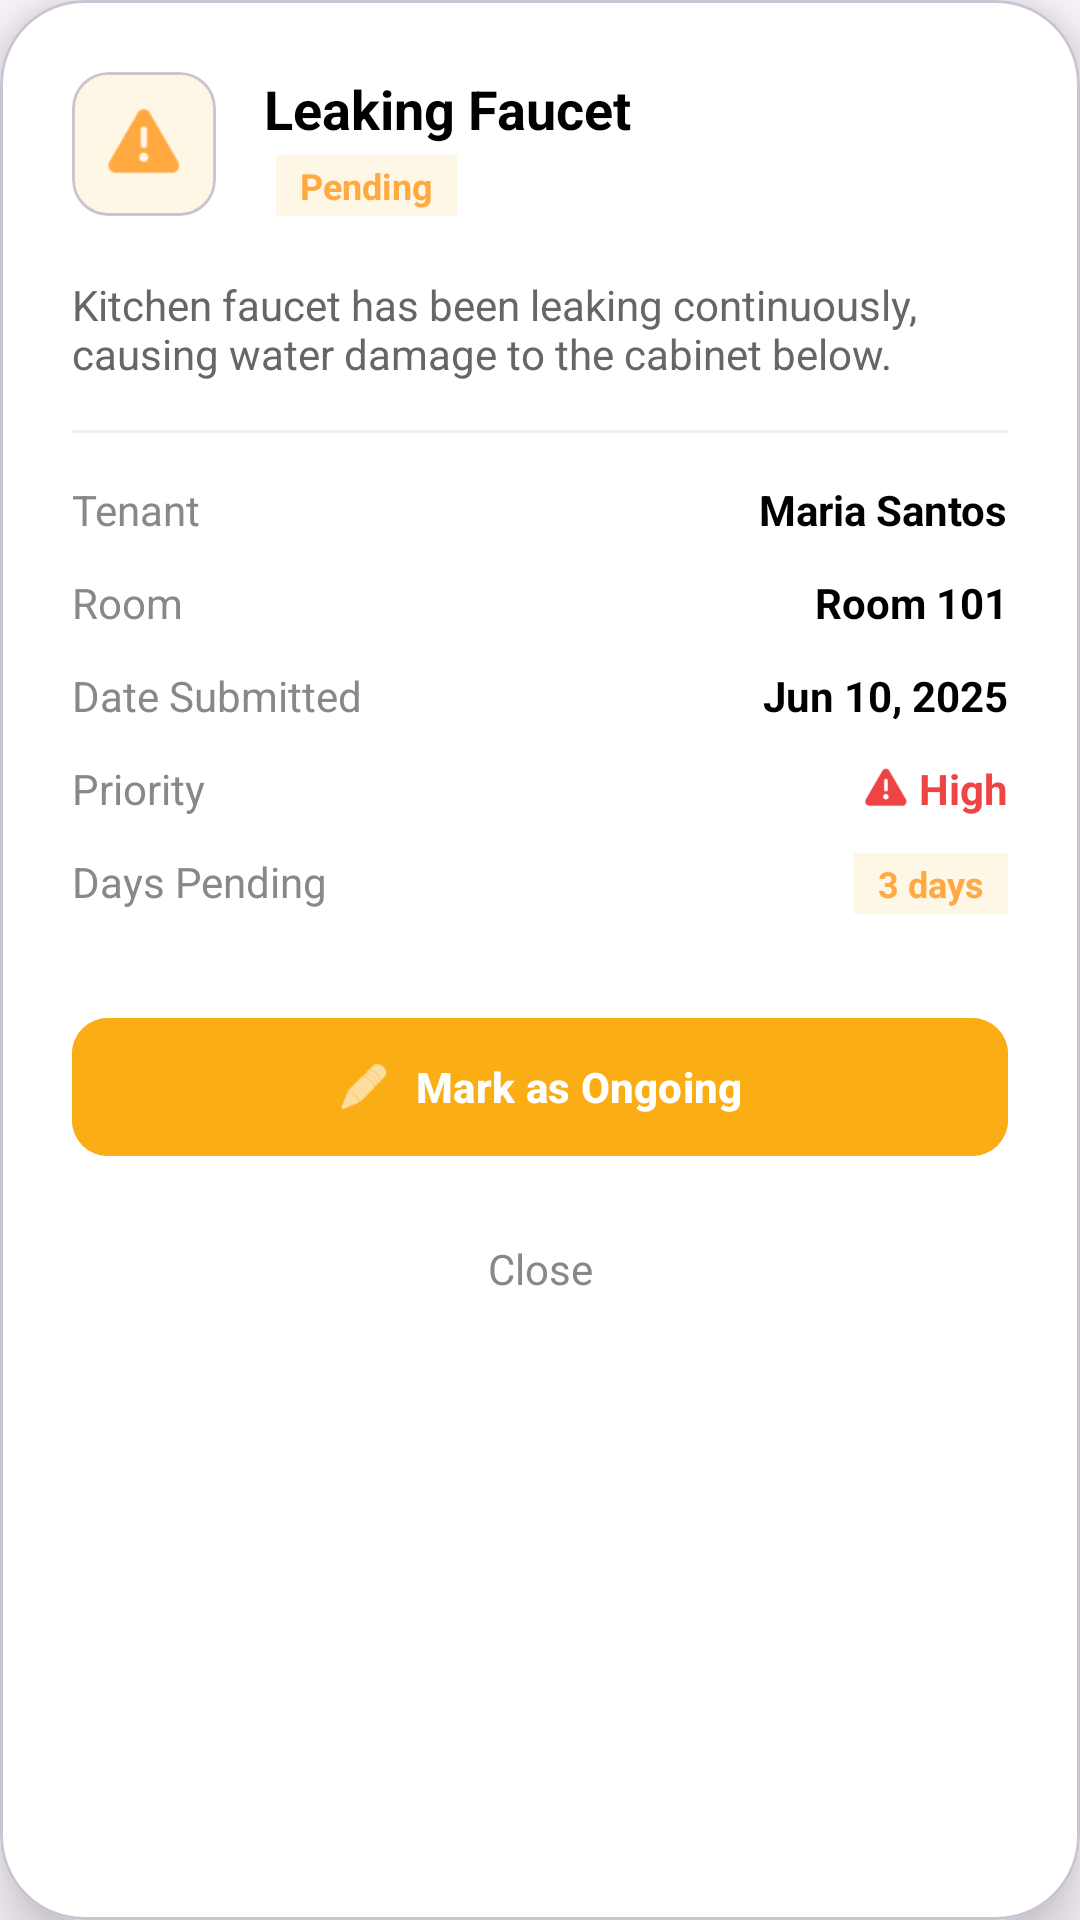

Layout XML and referenced resources for this Android screen:
<!-- AndroidManifest.xml: application theme Theme.AppDevAdmin -->
<!-- res/layout/fragment_maintenance_pending_dialog.xml -->
<?xml version="1.0" encoding="utf-8"?>
<com.google.android.material.card.MaterialCardView xmlns:android="http://schemas.android.com/apk/res/android"
    xmlns:app="http://schemas.android.com/apk/res-auto"
    android:layout_width="match_parent"
    android:layout_height="wrap_content"
    android:layout_margin="24dp"
    app:cardBackgroundColor="#FFFFFF"
    app:cardCornerRadius="28dp"
    app:cardElevation="12dp">

    <androidx.constraintlayout.widget.ConstraintLayout
        android:layout_width="match_parent"
        android:layout_height="wrap_content"
        android:padding="24dp">

        <com.google.android.material.card.MaterialCardView
            android:id="@+id/iconCard"
            android:layout_width="48dp"
            android:layout_height="48dp"
            app:cardBackgroundColor="#FFF7E6"
            app:cardCornerRadius="12dp"
            app:cardElevation="0dp"
            app:layout_constraintStart_toStartOf="parent"
            app:layout_constraintTop_toTopOf="parent">

            <ImageView
                android:layout_width="24dp"
                android:layout_height="24dp"
                android:layout_gravity="center"
                android:src="@android:drawable/ic_dialog_alert"
                app:tint="#FFA940" />
        </com.google.android.material.card.MaterialCardView>

        <TextView
            android:id="@+id/tvTitle"
            android:layout_width="wrap_content"
            android:layout_height="wrap_content"
            android:layout_marginStart="16dp"
            android:text="Leaking Faucet"
            android:textColor="#000000"
            android:textSize="18sp"
            android:textStyle="bold"
            app:layout_constraintStart_toEndOf="@id/iconCard"
            app:layout_constraintTop_toTopOf="@id/iconCard" />

        <TextView
            android:id="@+id/badgePending"
            android:layout_width="wrap_content"
            android:layout_height="wrap_content"
            android:layout_marginStart="4dp"
            android:background="#FFF7E6"
            android:paddingHorizontal="8dp"
            android:paddingVertical="2dp"
            android:text="Pending"
            android:textColor="#FFA940"
            android:textSize="12sp"
            android:textStyle="bold"
            app:layout_constraintBottom_toBottomOf="@id/iconCard"
            app:layout_constraintStart_toStartOf="@id/tvTitle"
            app:layout_constraintTop_toBottomOf="@+id/tvTitle"
            app:layout_constraintVertical_bias="1.0" />

        <TextView
            android:id="@+id/tvDescription"
            android:layout_width="0dp"
            android:layout_height="wrap_content"
            android:layout_marginTop="20dp"
            android:text="Kitchen faucet has been leaking continuously, causing water damage to the cabinet below."
            android:textColor="#666666"
            android:textSize="14sp"
            app:layout_constraintEnd_toEndOf="parent"
            app:layout_constraintStart_toStartOf="parent"
            app:layout_constraintTop_toBottomOf="@id/iconCard" />

        <View
            android:id="@+id/divider"
            android:layout_width="match_parent"
            android:layout_height="1dp"
            android:layout_marginTop="16dp"
            android:background="#F0F0F0"
            app:layout_constraintTop_toBottomOf="@id/tvDescription" />

        <TextView
            android:id="@+id/lblTenant"
            android:layout_width="wrap_content"
            android:layout_height="wrap_content"
            android:layout_marginTop="16dp"
            android:text="Tenant"
            android:textColor="#888888"
            android:textSize="14sp"
            app:layout_constraintStart_toStartOf="parent"
            app:layout_constraintTop_toBottomOf="@id/divider" />

        <TextView
            android:id="@+id/tvTenantName"
            android:layout_width="wrap_content"
            android:layout_height="wrap_content"
            android:text="Maria Santos"
            android:textColor="#000000"
            android:textSize="14sp"
            android:textStyle="bold"
            app:layout_constraintBaseline_toBaselineOf="@id/lblTenant"
            app:layout_constraintEnd_toEndOf="parent" />

        <TextView
            android:id="@+id/lblRoom"
            android:layout_width="wrap_content"
            android:layout_height="wrap_content"
            android:layout_marginTop="12dp"
            android:text="Room"
            android:textColor="#888888"
            android:textSize="14sp"
            app:layout_constraintStart_toStartOf="parent"
            app:layout_constraintTop_toBottomOf="@id/lblTenant" />

        <TextView
            android:id="@+id/tvRoom"
            android:layout_width="wrap_content"
            android:layout_height="wrap_content"
            android:text="Room 101"
            android:textColor="#000000"
            android:textSize="14sp"
            android:textStyle="bold"
            app:layout_constraintBaseline_toBaselineOf="@id/lblRoom"
            app:layout_constraintEnd_toEndOf="parent" />

        <TextView
            android:id="@+id/lblDateSubmitted"
            android:layout_width="wrap_content"
            android:layout_height="wrap_content"
            android:layout_marginTop="12dp"
            android:text="Date Submitted"
            android:textColor="#888888"
            android:textSize="14sp"
            app:layout_constraintStart_toStartOf="parent"
            app:layout_constraintTop_toBottomOf="@id/lblRoom" />

        <TextView
            android:id="@+id/tvDateSubmitted"
            android:layout_width="wrap_content"
            android:layout_height="wrap_content"
            android:text="Jun 10, 2025"
            android:textColor="#000000"
            android:textSize="14sp"
            android:textStyle="bold"
            app:layout_constraintBaseline_toBaselineOf="@id/lblDateSubmitted"
            app:layout_constraintEnd_toEndOf="parent" />

        <TextView
            android:id="@+id/lblPriority"
            android:layout_width="wrap_content"
            android:layout_height="wrap_content"
            android:layout_marginTop="12dp"
            android:text="Priority"
            android:textColor="#888888"
            android:textSize="14sp"
            app:layout_constraintStart_toStartOf="parent"
            app:layout_constraintTop_toBottomOf="@id/lblDateSubmitted" />

        <ImageView
            android:id="@+id/ivPriorityIcon"
            android:layout_width="14dp"
            android:layout_height="14dp"
            android:layout_marginEnd="4dp"
            android:src="@android:drawable/ic_dialog_alert"
            app:layout_constraintBottom_toBottomOf="@id/tvPriority"
            app:layout_constraintEnd_toStartOf="@id/tvPriority"
            app:layout_constraintTop_toTopOf="@id/tvPriority"
            app:tint="#EF4444" />

        <TextView
            android:id="@+id/tvPriority"
            android:layout_width="wrap_content"
            android:layout_height="wrap_content"
            android:text="High"
            android:textColor="#EF4444"
            android:textSize="14sp"
            android:textStyle="bold"
            app:layout_constraintBaseline_toBaselineOf="@id/lblPriority"
            app:layout_constraintEnd_toEndOf="parent" />

        <TextView
            android:id="@+id/lblDaysPending"
            android:layout_width="wrap_content"
            android:layout_height="wrap_content"
            android:layout_marginTop="12dp"
            android:text="Days Pending"
            android:textColor="#888888"
            android:textSize="14sp"
            app:layout_constraintStart_toStartOf="parent"
            app:layout_constraintTop_toBottomOf="@id/lblPriority" />

        <TextView
            android:id="@+id/tvDaysPending"
            android:layout_width="wrap_content"
            android:layout_height="wrap_content"
            android:background="#FFF7E6"
            android:paddingHorizontal="8dp"
            android:paddingVertical="2dp"
            android:text="3 days"
            android:textColor="#FFA940"
            android:textSize="12sp"
            android:textStyle="bold"
            app:layout_constraintBaseline_toBaselineOf="@id/lblDaysPending"
            app:layout_constraintEnd_toEndOf="parent" />

        <com.google.android.material.button.MaterialButton
            android:id="@+id/btnMarkOngoing"
            android:layout_width="match_parent"
            android:layout_height="54dp"
            android:layout_marginTop="32dp"
            android:backgroundTint="#FAAD14"
            android:text="Mark as Ongoing"
            android:textAllCaps="false"
            android:textStyle="bold"
            app:cornerRadius="12dp"
            app:icon="@android:drawable/ic_menu_edit"
            app:iconGravity="textStart"
            app:layout_constraintTop_toBottomOf="@id/lblDaysPending" />

        <TextView
            android:id="@+id/btnClose"
            android:layout_width="wrap_content"
            android:layout_height="wrap_content"
            android:layout_marginTop="16dp"
            android:padding="8dp"
            android:text="Close"
            android:textColor="#888888"
            android:textSize="14sp"
            app:layout_constraintEnd_toEndOf="parent"
            app:layout_constraintStart_toStartOf="parent"
            app:layout_constraintTop_toBottomOf="@id/btnMarkOngoing" />

    </androidx.constraintlayout.widget.ConstraintLayout>
</com.google.android.material.card.MaterialCardView>
<!-- resources referenced by this layout -->
<resources>
  <style name="Theme.AppDevAdmin" parent="Base.Theme.AppDevAdmin" />
  <style name="Base.Theme.AppDevAdmin" parent="Theme.Material3.DayNight.NoActionBar">
          
          
      </style>
</resources>
